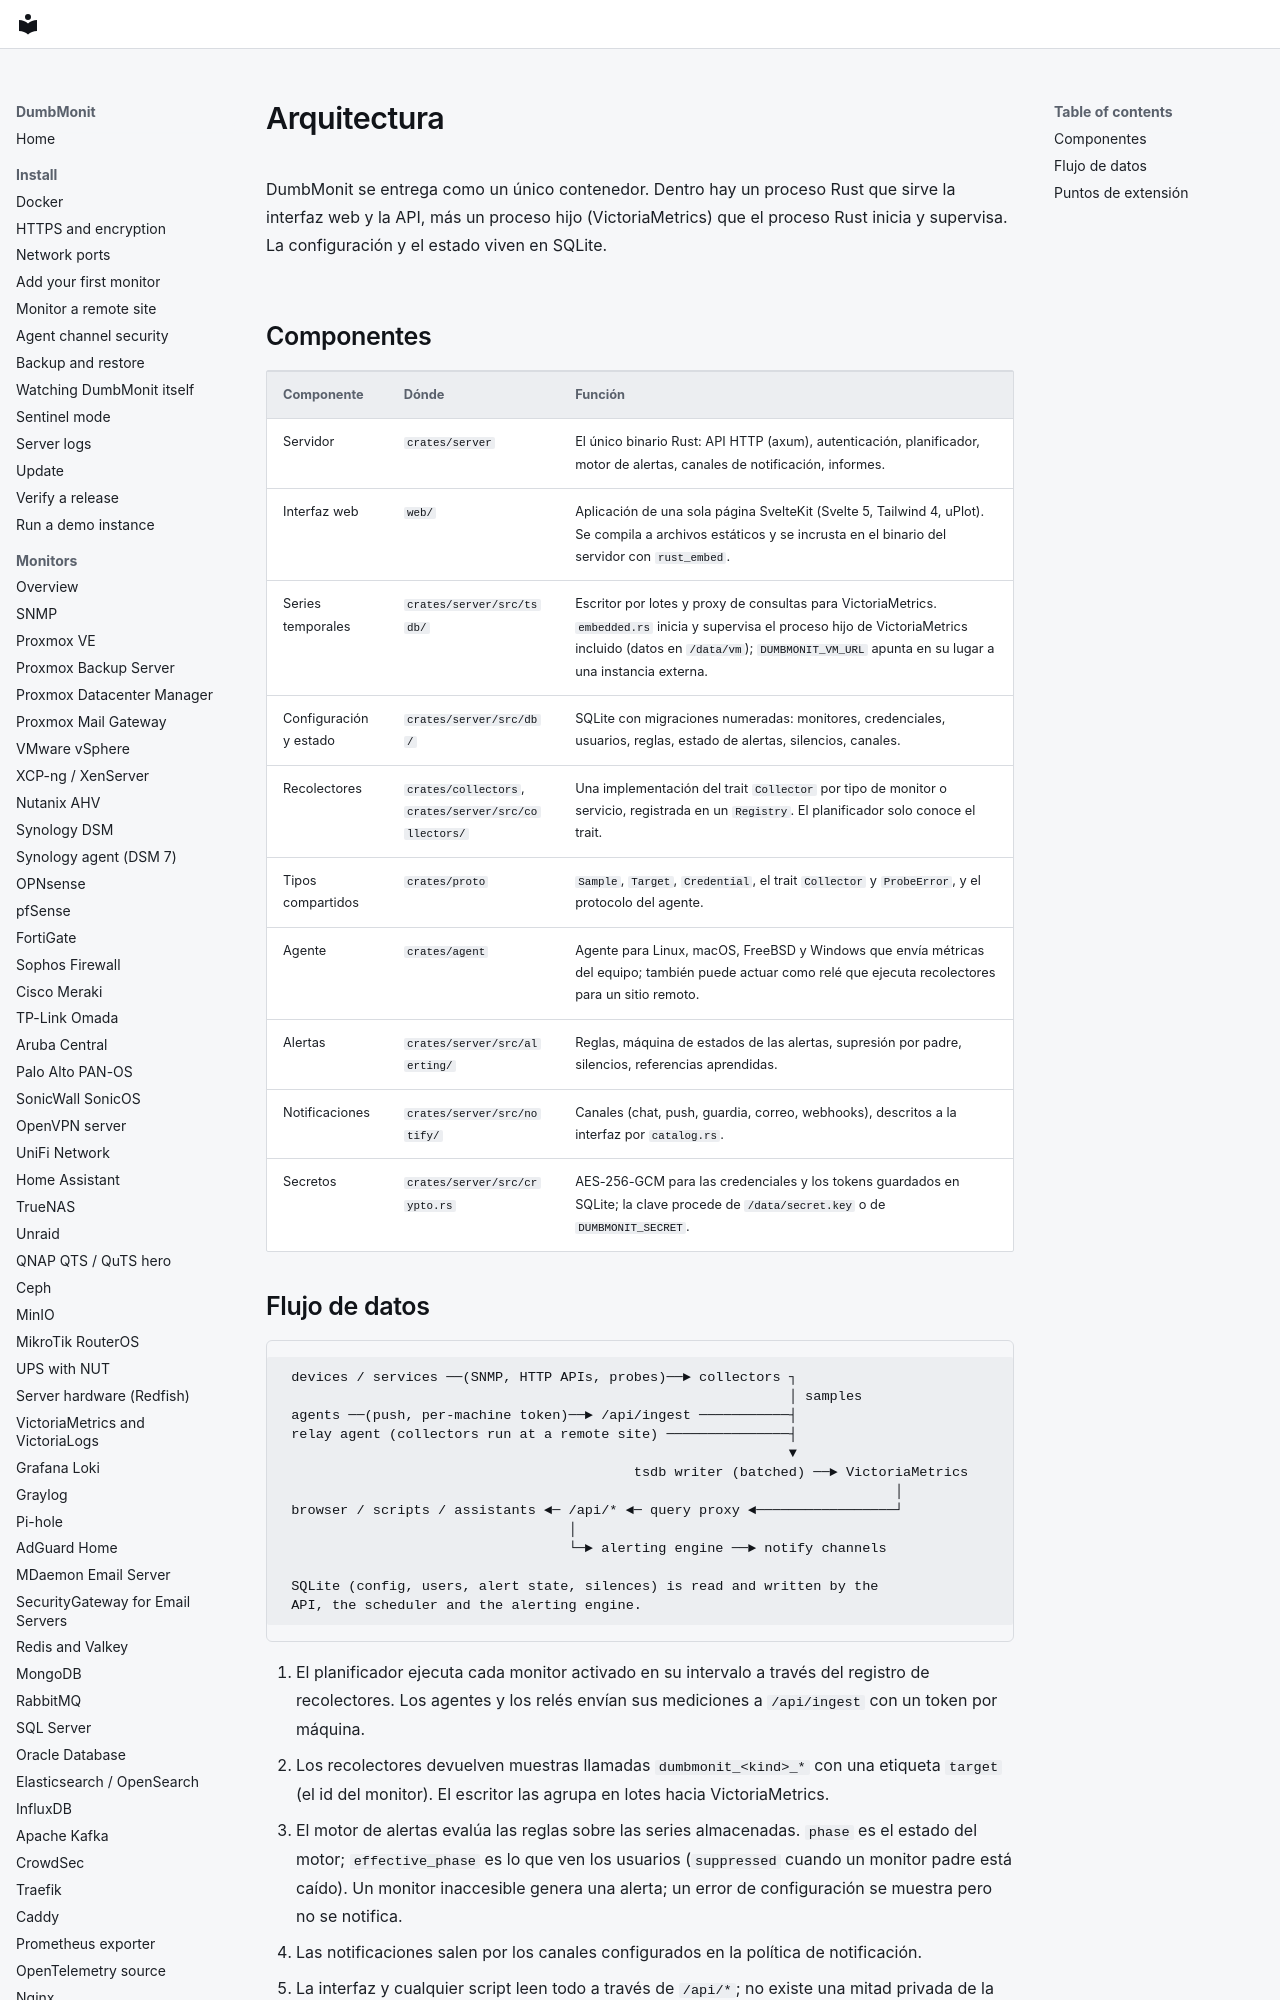

repository: laupernoe/dumbmonit · page: development/architecture.es/index.html · generator: mkdocs

# Arquitectura

DumbMonit se entrega como un único contenedor. Dentro hay un proceso Rust que
sirve la interfaz web y la API, más un proceso hijo (VictoriaMetrics) que el
proceso Rust inicia y supervisa. La configuración y el estado viven en
SQLite.
